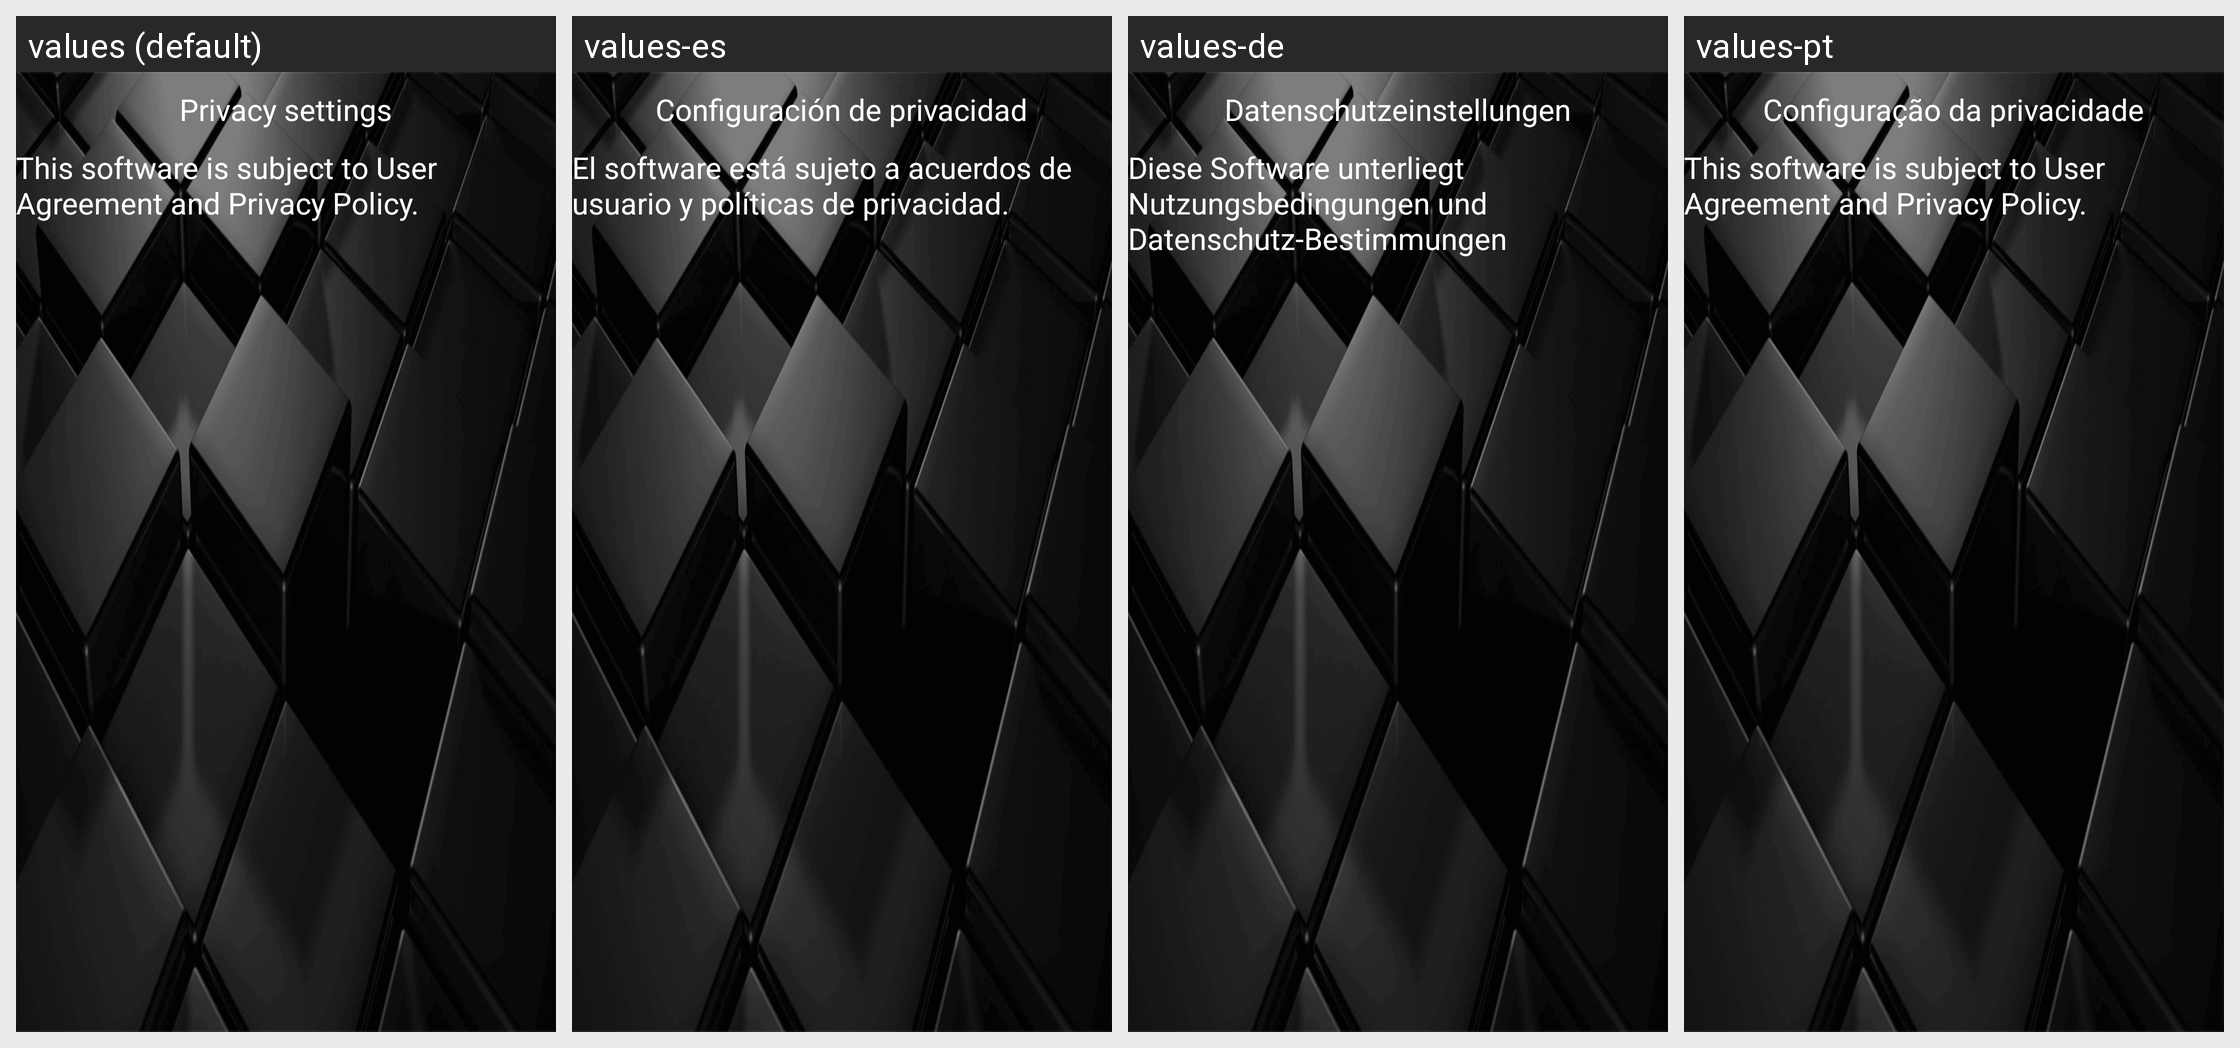

The same Android screen rendered under several of its app's locales, left to right. List the strings drawn on it with the default value and each locale's translation.
Android screen res/layout/activity_declare.xml rendered under 4 locales, left to right: values (default), values-es, values-de, values-pt. Device: Nexus 5 (rendered at 1080×1920; each locale shown at half size, 540×960, under a caption strip naming it); theme AppTheme.
Other locales in the repository, not shown: values-af, values-am, values-ar, values-as, values-az, values-be, values-bg, values-bn, values-bs, values-ca, values-cs, values-da, values-el, values-en, values-en-rGB, values-es-rUS, values-et, values-eu, values-fa, values-fi, values-fr, values-fr-rCA, values-gl, values-gu, values-he, values-hi, values-hr, values-hu, values-hy, values-id, values-in, values-is, values-it, values-iw, values-ja, values-ka, values-kk, values-km, values-kn, values-ko, values-ky, values-lo, values-lt, values-lv, values-mk, values-ml, values-mn, values-mr, values-ms, values-my, values-nb, values-ne, values-nl, values-or, values-pa, values-pl, values-pt-rBR, values-pt-rPT, values-ro, values-ru, values-ru-rRU, values-si, values-sk, values-sl, values-sq, values-sr, values-sv, values-sw, values-ta, values-te, values-th, values-tl, values-tr, values-uk, values-ur, values-uz, values-vi, values-zh, values-zh-rCN, values-zh-rHK, values-zh-rTW, values-zu.
Strings drawn on this screen, with the default value and each locale's value (text and hints the layout hard-codes, and strings that could not be matched under every locale, appear in the picture but are not listed):

app_declare
  values: Privacy settings
  values-es: Configuración de privacidad
  values-de: Datenschutzeinstellungen
  values-pt: Configuração da privacidade

string_declare1
  values: This software is subject to User Agreement and Privacy Policy.
  values-es: El software está sujeto a acuerdos de usuario y políticas de privacidad.
  values-de: Diese Software unterliegt Nutzungsbedingungen und Datenschutz-Bestimmungen
  values-pt: This software is subject to User Agreement and Privacy Policy.
